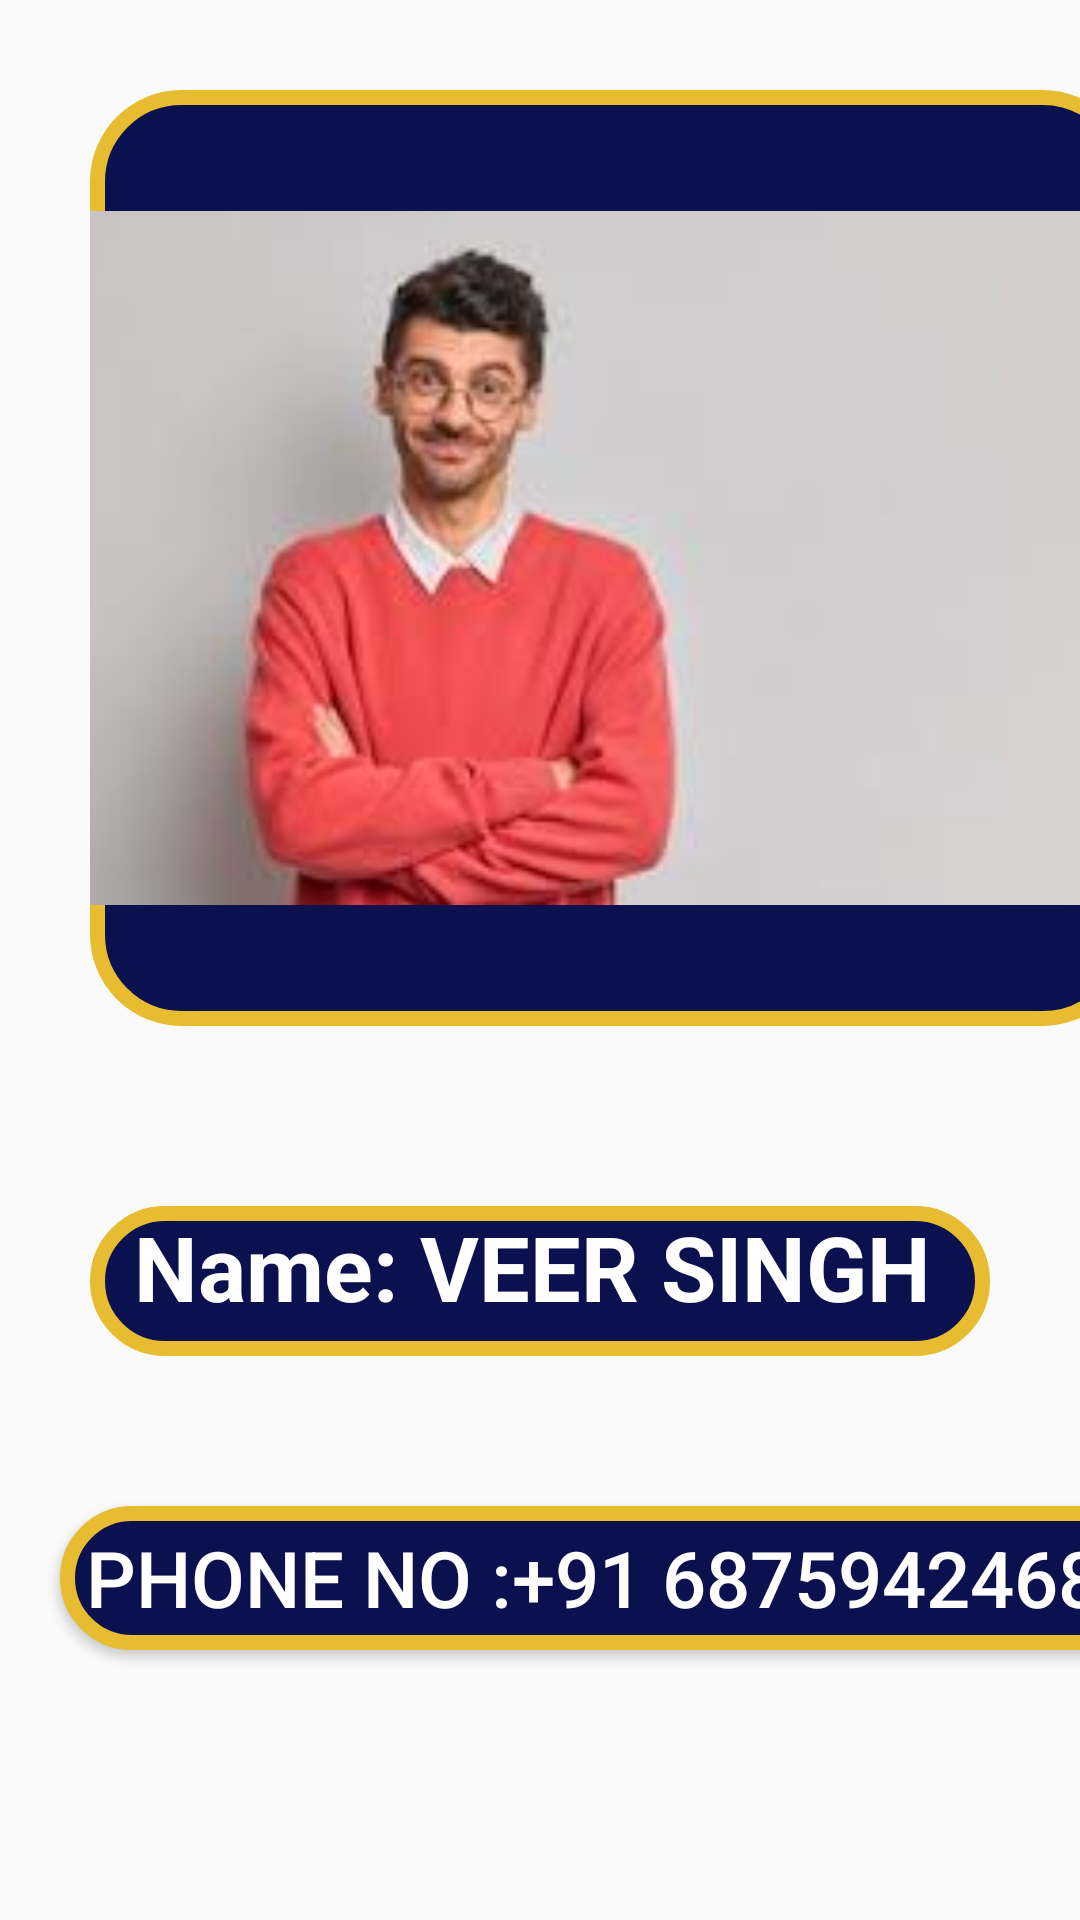

Layout XML and referenced resources for this Android screen:
<!-- AndroidManifest.xml: application theme Theme.FirstApp -->
<!-- res/layout/user_layout5.xml -->
<?xml version="1.0" encoding="utf-8"?>
<androidx.constraintlayout.widget.ConstraintLayout xmlns:android="http://schemas.android.com/apk/res/android"
    xmlns:tools="http://schemas.android.com/tools"
    android:layout_width="match_parent"
    android:layout_height="match_parent">
<LinearLayout
    android:layout_width="match_parent"
    android:layout_height="match_parent"
    android:orientation="vertical">
    <ImageView
        android:id="@+id/imageView2"
        android:layout_width="348dp"
        android:layout_height="312dp"
        android:background="@drawable/bg"
        android:src="@drawable/g"
        android:layout_margin="30dp"
        tools:ignore="MissingConstraints"
        tools:layout_editor_absoluteX="32dp"
        tools:layout_editor_absoluteY="49dp" />


    <TextView
        android:layout_width="match_parent"
        android:layout_height="50dp"
        android:layout_margin ="30dp"
        android:background="@drawable/bg"
        android:text="  Name: VEER SINGH "
        android:textAlignment="viewStart"
        android:textColor="@color/white"
        android:textSize="30dp"
        android:textStyle="bold"
        tools:ignore="MissingConstraints"
        tools:layout_editor_absoluteX="44dp"
        tools:layout_editor_absoluteY="414dp" />

    <Button
        android:id="@+id/button"
        android:layout_width="371dp"
        android:layout_height="wrap_content"
        android:background="@drawable/bg"
        android:text="Phone no :+91 68759424687"
        android:textColor="@color/white"
        android:textSize="26dp"
        android:layout_margin="20sp"
        tools:layout_editor_absoluteX="16dp"
        tools:layout_editor_absoluteY="518dp" />


</LinearLayout>

</androidx.constraintlayout.widget.ConstraintLayout>
<!-- resources referenced by this layout -->
<resources>
  <!-- drawable bg (drawable) -->
  <?xml version="1.0" encoding="utf-8"?>
  <shape xmlns:android="http://schemas.android.com/apk/res/android">
  <stroke android:width="5dp" android:color="#E8BC30"></stroke>
      <solid android:color="#0B114E"></solid>
      <corners android:radius="28dp"></corners>
  </shape>
  <!-- drawable g: png bitmap (drawable, 49430 bytes) -->
  <style name="Theme.FirstApp" parent="android:Theme.Material.Light.NoActionBar" />
  <!-- not gathered from this repository: default colours our renderer supplied (Android Studio template values) -->
  <color name="white">#FFFFFFFF</color>
</resources>
